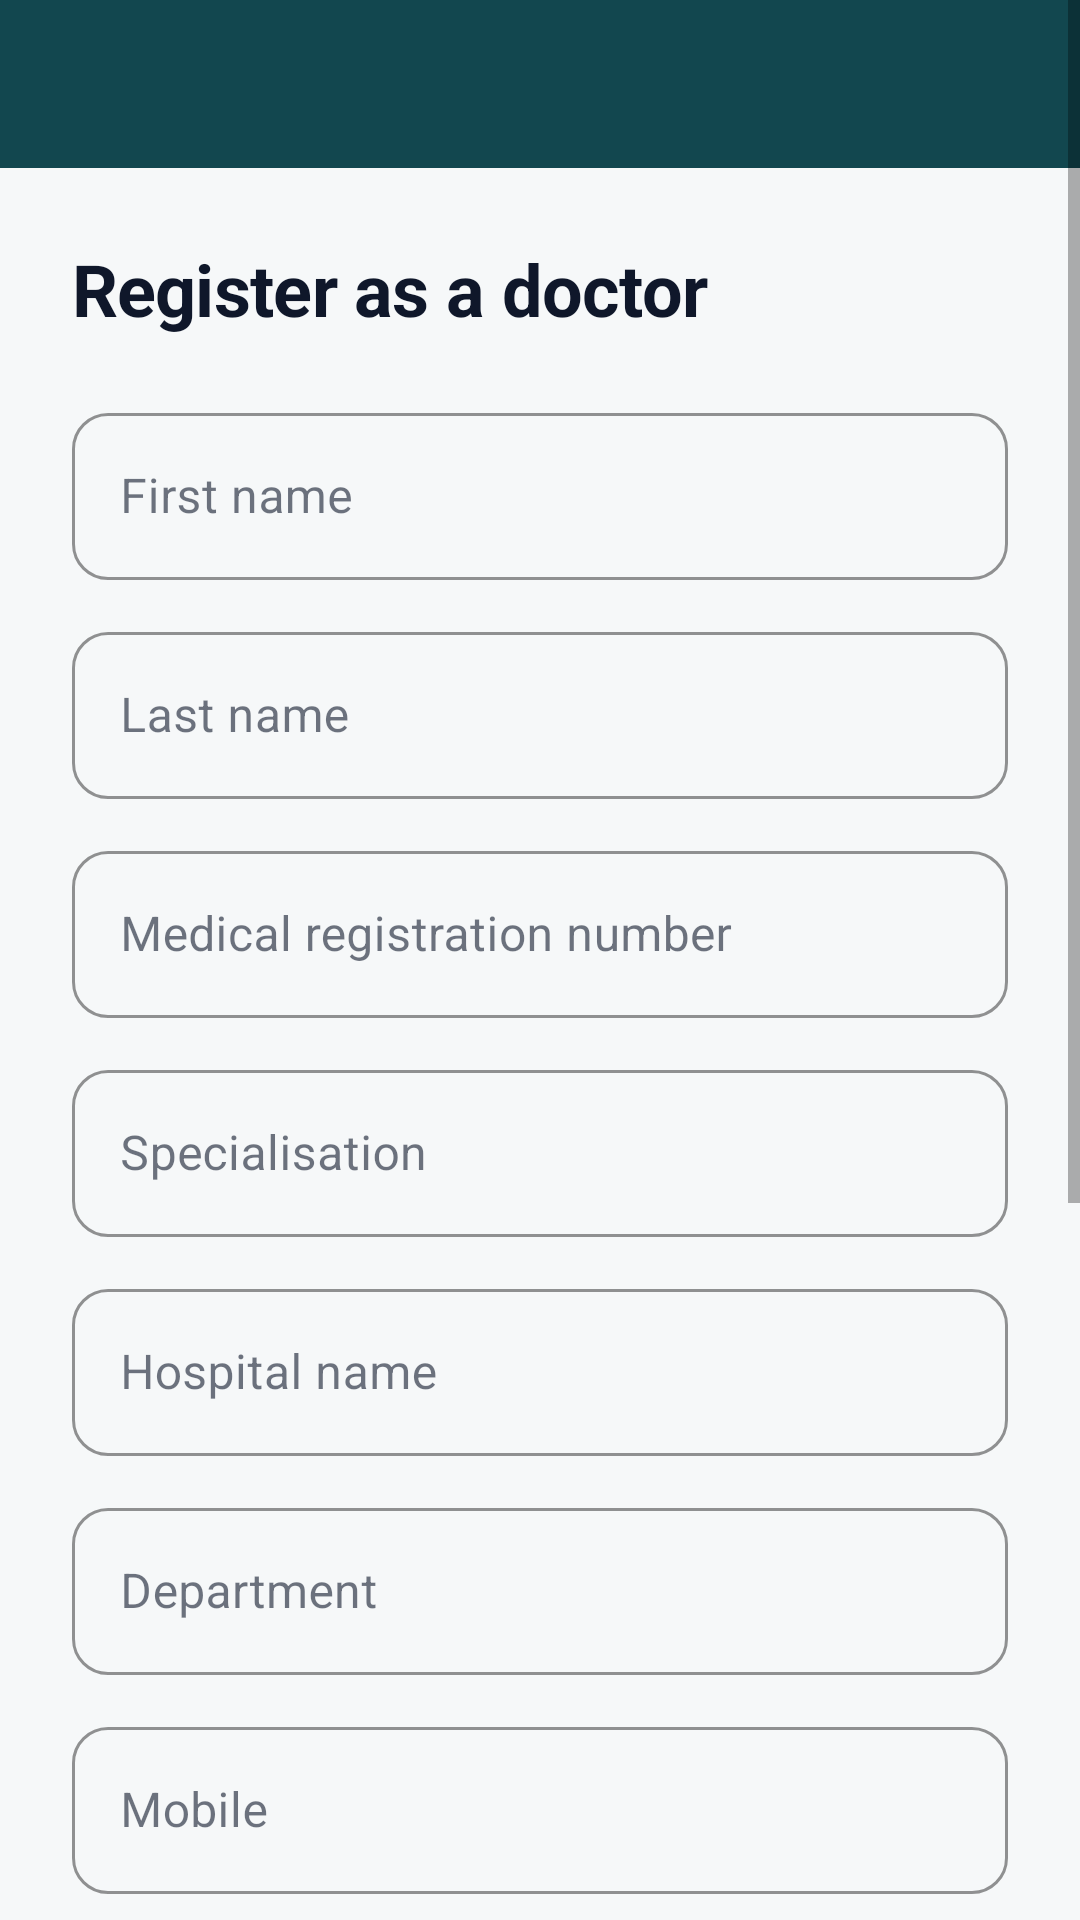

Reconstruct the res/layout file that produces this screen, plus the resources it refers to.
<!-- AndroidManifest.xml: application theme Theme.DoctorApp -->
<!-- res/layout/activity_register.xml -->
<?xml version="1.0" encoding="utf-8"?>
<ScrollView xmlns:android="http://schemas.android.com/apk/res/android"
    xmlns:app="http://schemas.android.com/apk/res-auto"
    android:layout_width="match_parent"
    android:layout_height="match_parent"
    android:fillViewport="true"
    android:background="@color/background">

    <LinearLayout
        android:layout_width="match_parent"
        android:layout_height="wrap_content"
        android:orientation="vertical">

        <androidx.appcompat.widget.Toolbar
            android:id="@+id/toolbar"
            android:layout_width="match_parent"
            android:layout_height="?attr/actionBarSize"
            android:background="@color/brand_700"
            app:titleTextColor="@color/white" />

        <LinearLayout
            android:layout_width="match_parent"
            android:layout_height="wrap_content"
            android:orientation="vertical"
            android:padding="24dp">

            <TextView
                style="@style/Text.Display"
                android:layout_width="wrap_content"
                android:layout_height="wrap_content"
                android:layout_marginBottom="20dp"
                android:text="@string/register_title" />

            
            <com.google.android.material.textfield.TextInputLayout
                style="@style/Widget.DoctorApp.TextField"
                android:layout_width="match_parent"
                android:layout_height="wrap_content"
                android:layout_marginBottom="12dp"
                android:hint="First name">

                <com.google.android.material.textfield.TextInputEditText
                    android:id="@+id/etFirstName"
                    android:layout_width="match_parent"
                    android:layout_height="wrap_content"
                    android:inputType="textPersonName" />
            </com.google.android.material.textfield.TextInputLayout>

            <com.google.android.material.textfield.TextInputLayout
                style="@style/Widget.DoctorApp.TextField"
                android:layout_width="match_parent"
                android:layout_height="wrap_content"
                android:layout_marginBottom="12dp"
                android:hint="Last name">

                <com.google.android.material.textfield.TextInputEditText
                    android:id="@+id/etLastName"
                    android:layout_width="match_parent"
                    android:layout_height="wrap_content"
                    android:inputType="textPersonName" />
            </com.google.android.material.textfield.TextInputLayout>

            <com.google.android.material.textfield.TextInputLayout
                style="@style/Widget.DoctorApp.TextField"
                android:layout_width="match_parent"
                android:layout_height="wrap_content"
                android:layout_marginBottom="12dp"
                android:hint="Medical registration number">

                <com.google.android.material.textfield.TextInputEditText
                    android:id="@+id/etRegNumber"
                    android:layout_width="match_parent"
                    android:layout_height="wrap_content"
                    android:inputType="text" />
            </com.google.android.material.textfield.TextInputLayout>

            <com.google.android.material.textfield.TextInputLayout
                style="@style/Widget.DoctorApp.TextField"
                android:layout_width="match_parent"
                android:layout_height="wrap_content"
                android:layout_marginBottom="12dp"
                android:hint="Specialisation">

                <com.google.android.material.textfield.TextInputEditText
                    android:id="@+id/etSpecialization"
                    android:layout_width="match_parent"
                    android:layout_height="wrap_content"
                    android:inputType="text" />
            </com.google.android.material.textfield.TextInputLayout>

            <com.google.android.material.textfield.TextInputLayout
                style="@style/Widget.DoctorApp.TextField"
                android:layout_width="match_parent"
                android:layout_height="wrap_content"
                android:layout_marginBottom="12dp"
                android:hint="Hospital name">

                <com.google.android.material.textfield.TextInputEditText
                    android:id="@+id/etHospital"
                    android:layout_width="match_parent"
                    android:layout_height="wrap_content"
                    android:inputType="text" />
            </com.google.android.material.textfield.TextInputLayout>

            <com.google.android.material.textfield.TextInputLayout
                style="@style/Widget.DoctorApp.TextField"
                android:layout_width="match_parent"
                android:layout_height="wrap_content"
                android:layout_marginBottom="12dp"
                android:hint="Department">

                <com.google.android.material.textfield.TextInputEditText
                    android:id="@+id/etDepartment"
                    android:layout_width="match_parent"
                    android:layout_height="wrap_content"
                    android:inputType="text" />
            </com.google.android.material.textfield.TextInputLayout>

            <com.google.android.material.textfield.TextInputLayout
                style="@style/Widget.DoctorApp.TextField"
                android:layout_width="match_parent"
                android:layout_height="wrap_content"
                android:layout_marginBottom="12dp"
                android:hint="Mobile">

                <com.google.android.material.textfield.TextInputEditText
                    android:id="@+id/etMobile"
                    android:layout_width="match_parent"
                    android:layout_height="wrap_content"
                    android:inputType="phone" />
            </com.google.android.material.textfield.TextInputLayout>

            <com.google.android.material.textfield.TextInputLayout
                style="@style/Widget.DoctorApp.TextField"
                android:layout_width="match_parent"
                android:layout_height="wrap_content"
                android:layout_marginBottom="12dp"
                android:hint="Email">

                <com.google.android.material.textfield.TextInputEditText
                    android:id="@+id/etEmail"
                    android:layout_width="match_parent"
                    android:layout_height="wrap_content"
                    android:inputType="textEmailAddress" />
            </com.google.android.material.textfield.TextInputLayout>

            <com.google.android.material.textfield.TextInputLayout
                style="@style/Widget.DoctorApp.TextField"
                android:layout_width="match_parent"
                android:layout_height="wrap_content"
                android:layout_marginBottom="12dp"
                android:hint="Username">

                <com.google.android.material.textfield.TextInputEditText
                    android:id="@+id/etUsername"
                    android:layout_width="match_parent"
                    android:layout_height="wrap_content"
                    android:inputType="text" />
            </com.google.android.material.textfield.TextInputLayout>

            <com.google.android.material.textfield.TextInputLayout
                style="@style/Widget.DoctorApp.TextField"
                android:layout_width="match_parent"
                android:layout_height="wrap_content"
                android:layout_marginBottom="12dp"
                android:hint="Password">

                <com.google.android.material.textfield.TextInputEditText
                    android:id="@+id/etPassword"
                    android:layout_width="match_parent"
                    android:layout_height="wrap_content"
                    android:inputType="textPassword" />
            </com.google.android.material.textfield.TextInputLayout>


            <com.google.android.material.button.MaterialButton
                android:id="@+id/btnRegister"
                style="@style/Widget.DoctorApp.Button"
                android:layout_width="match_parent"
                android:layout_height="wrap_content"
                android:layout_marginTop="16dp"
                android:text="@string/register"
                app:backgroundTint="@color/brand_600" />

            <ProgressBar
                android:id="@+id/progressBar"
                android:layout_width="wrap_content"
                android:layout_height="wrap_content"
                android:layout_gravity="center"
                android:layout_marginTop="16dp"
                android:indeterminateTint="@color/brand_600"
                android:visibility="gone" />

            <TextView
                android:id="@+id/tvLogin"
                style="@style/Text.Body"
                android:layout_width="match_parent"
                android:layout_height="wrap_content"
                android:layout_marginTop="16dp"
                android:gravity="center"
                android:padding="12dp"
                android:text="@string/have_account"
                android:textColor="@color/brand_600"
                android:textStyle="bold" />
        </LinearLayout>
    </LinearLayout>
</ScrollView>
<!-- resources referenced by this layout -->
<resources>
  <color name="background">#F6F8F9</color>
  <color name="brand_600">#155E63</color>
  <color name="brand_700">#12474F</color>
  <color name="white">#FFFFFFFF</color>
  <string name="have_account">Already registered? Sign in</string>
  <string name="register">Create account</string>
  <string name="register_title">Register as a doctor</string>
  <style name="Text.Body" parent="TextAppearance.MaterialComponents.Body2">
          <item name="android:textColor">@color/ink_700</item>
          <item name="android:textSize">14sp</item>
          <item name="android:lineSpacingExtra">4dp</item>
      </style>
  <style name="Text.Display" parent="TextAppearance.MaterialComponents.Headline5">
          <item name="android:textColor">@color/ink_900</item>
          <item name="android:textStyle">bold</item>
          <item name="android:letterSpacing">-0.01</item>
      </style>
  <style name="Widget.DoctorApp.Button" parent="Widget.MaterialComponents.Button">
          <item name="android:paddingTop">14dp</item>
          <item name="android:paddingBottom">14dp</item>
          <item name="cornerRadius">12dp</item>
          <item name="android:textAllCaps">false</item>
          <item name="android:textSize">15sp</item>
          <item name="android:textStyle">bold</item>
          <item name="android:letterSpacing">0</item>
      </style>
  <style name="Widget.DoctorApp.TextField" parent="Widget.MaterialComponents.TextInputLayout.OutlinedBox">
          <item name="boxCornerRadiusTopStart">12dp</item>
          <item name="boxCornerRadiusTopEnd">12dp</item>
          <item name="boxCornerRadiusBottomStart">12dp</item>
          <item name="boxCornerRadiusBottomEnd">12dp</item>
          <item name="boxStrokeColor">@color/brand_600</item>
          <item name="hintTextColor">@color/brand_600</item>
      </style>
  <style name="Theme.DoctorApp" parent="Theme.MaterialComponents.Light.NoActionBar">
          <item name="colorPrimary">@color/brand_600</item>
          <item name="colorPrimaryVariant">@color/brand_800</item>
          <item name="colorOnPrimary">@color/white</item>
          <item name="colorSecondary">@color/brand_500</item>
          <item name="colorSecondaryVariant">@color/brand_700</item>
          <item name="colorOnSecondary">@color/white</item>
          <item name="colorSurface">@color/surface</item>
          <item name="colorOnSurface">@color/ink_900</item>
          <item name="colorError">@color/danger</item>
          <item name="android:colorBackground">@color/background</item>
          <item name="android:windowBackground">@color/background</item>
          <item name="android:statusBarColor">@color/brand_800</item>
          <item name="android:navigationBarColor">@color/surface</item>
          <item name="android:windowLightNavigationBar" tools:targetApi="27">true</item>
          <item name="materialCardViewStyle">@style/Widget.DoctorApp.Card</item>
      </style>
  <color name="ink_700">#334155</color>
  <color name="ink_900">#0F172A</color>
  <color name="brand_800">#0E3A40</color>
  <color name="brand_500">#1B7A80</color>
  <color name="surface">#FFFFFF</color>
  <color name="danger">#C62828</color>
  <style name="Widget.DoctorApp.Card" parent="Widget.MaterialComponents.CardView">
          <item name="cardCornerRadius">16dp</item>
          <item name="cardElevation">0dp</item>
          <item name="strokeColor">@color/ink_200</item>
          <item name="strokeWidth">1dp</item>
          <item name="cardBackgroundColor">@color/surface</item>
      </style>
  <color name="ink_200">#E2E8F0</color>
</resources>
